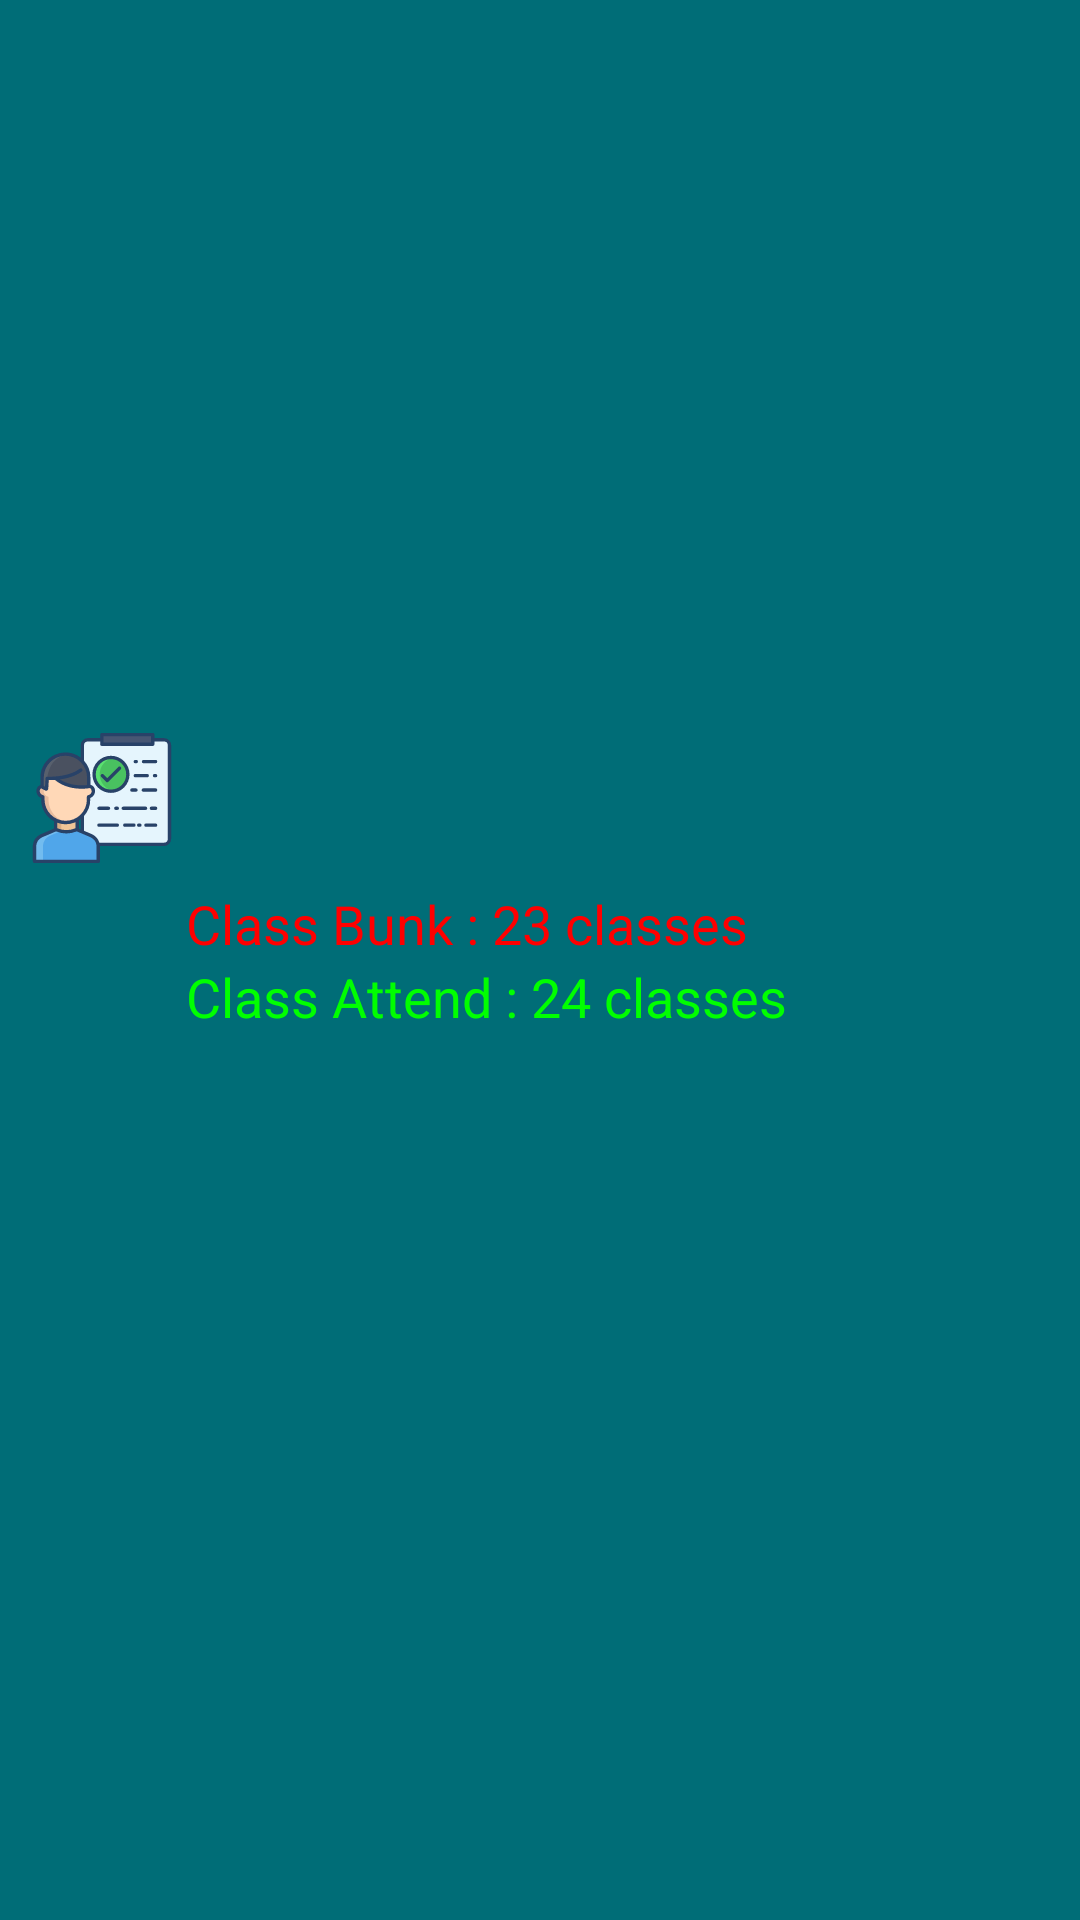

Layout XML and referenced resources for this Android screen:
<!-- AndroidManifest.xml: application theme AppTheme -->
<!-- res/layout/nav_header.xml -->
<?xml version="1.0" encoding="utf-8"?>
<LinearLayout xmlns:android="http://schemas.android.com/apk/res/android"
    xmlns:app="http://schemas.android.com/apk/res-auto"
    xmlns:tools="http://schemas.android.com/tools"
    android:id="@+id/navHeader"
    android:layout_width="match_parent"
    android:layout_height="142dp"
    android:background="?attr/colorPrimaryDark"
    android:padding="10dp"
    android:orientation="horizontal"
    android:theme="@style/ThemeOverlay.AppCompat.Dark">

    <ImageView
        android:layout_width="100dp"
        android:layout_height="wrap_content"
        android:layout_marginRight="4dp"
        android:layout_weight="1"
        android:src="@drawable/ic_app_icon" />

    <LinearLayout
        android:id="@+id/llDisplayTextInNavHeader"
        android:layout_width="match_parent"
        android:layout_height="wrap_content"
        android:layout_gravity="center"
        android:orientation="vertical"
        android:layout_weight="1"
        >
        <TextView
            android:id="@+id/tvCanBunk"
            android:layout_width="wrap_content"
            android:layout_height="wrap_content"
            android:textSize="18sp"
            android:textColor="#ff0000"
            android:text="Class Bunk : 23 classes"/>
        <TextView
            android:id="@+id/tvMustAttend"
            android:layout_width="wrap_content"
            android:layout_height="wrap_content"
            android:textSize="18sp"
            android:textColor="#00ff00"
            android:text="Class Attend : 24 classes"/>

    </LinearLayout>

</LinearLayout>
<!-- resources referenced by this layout -->
<resources>
  <!-- drawable ic_app_icon: vector/xml drawable (drawable, 7706 chars, omitted) -->
  <style name="AppTheme" parent="Theme.MaterialComponents.DayNight.NoActionBar">
          
          <item name="colorPrimary">@color/colorPrimary</item>
          <item name="colorPrimaryDark">@color/colorPrimaryDark</item>
          <item name="colorAccent">@color/colorAccent</item>
      </style>
  <color name="colorPrimary">#4ecdc4</color>
  <color name="colorPrimaryDark">#006d77</color>
  <color name="colorAccent">#03DAC5</color>
</resources>
